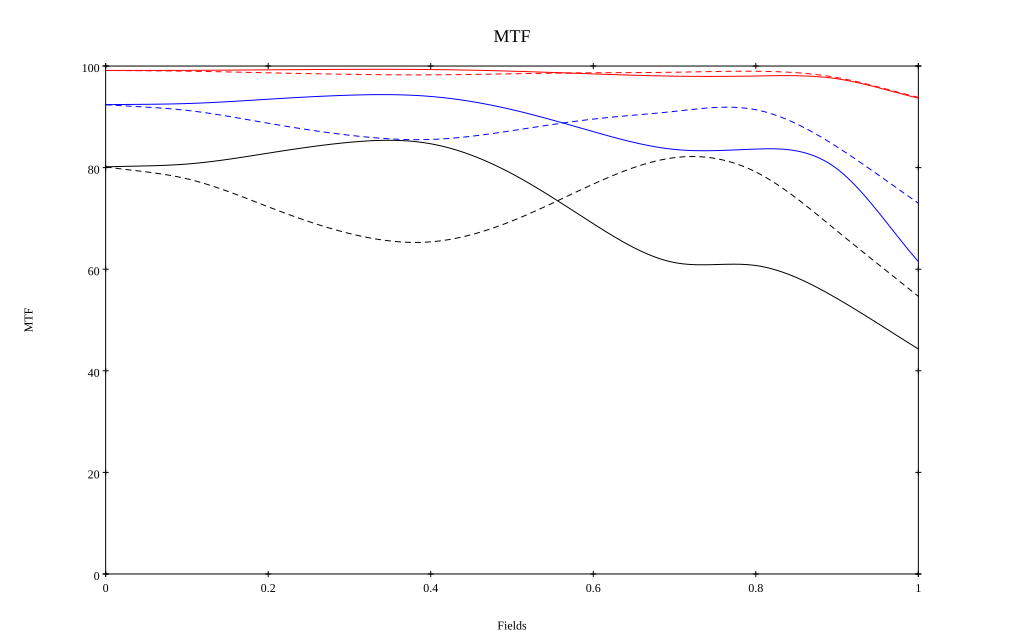

Values plotted in this chart, from the file beside it:
, 0, 0.1, 0.2, 0.3, 0.4, 0.5, 0.6, 0.7, 0.8, 0.9, 1
10 sag, 0.991, 0.992, 0.993, 0.993, 0.993, 0.99, 0.985, 0.98, 0.98, 0.975, 0.937
10 tan, 0.991, 0.99, 0.987, 0.984, 0.983, 0.985, 0.987, 0.988, 0.99, 0.977, 0.938
30 sag, 0.924, 0.926, 0.935, 0.943, 0.94, 0.914, 0.871, 0.836, 0.837, 0.797, 0.615
30 tan, 0.924, 0.913, 0.887, 0.864, 0.855, 0.873, 0.896, 0.911, 0.914, 0.841, 0.73
50 sag, 0.801, 0.807, 0.828, 0.85, 0.847, 0.788, 0.69, 0.613, 0.607, 0.542, 0.443
50 tan, 0.802, 0.778, 0.723, 0.67, 0.654, 0.695, 0.768, 0.82, 0.791, 0.675, 0.547
